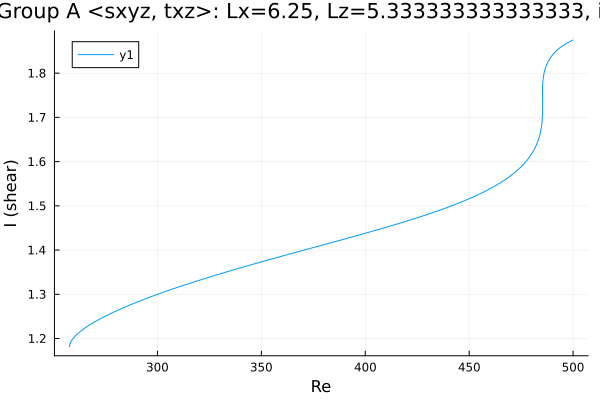

The table this chart was drawn from, first rows:
Re, shear
257.7, 1.182
257.7, 1.182
257.7, 1.182
257.7, 1.182
257.7, 1.182
257.7, 1.182
257.9, 1.187
258.4, 1.193
259.1, 1.198
260.5, 1.206
261.9, 1.212
263.3, 1.218
264.7, 1.223
266.1, 1.227
267.5, 1.231
269, 1.235
270.4, 1.239
271.8, 1.243
273.2, 1.246
274.6, 1.25
276, 1.253
277.4, 1.256
278.9, 1.26
280.3, 1.263
281.7, 1.266
283.1, 1.269
284.5, 1.271
285.9, 1.274
287.3, 1.277
288.8, 1.28
290.2, 1.282
291.6, 1.285
293, 1.288
294.4, 1.29
295.8, 1.293
297.2, 1.295
298.1, 1.297
298.7, 1.298
299.1, 1.298
299.4, 1.299
299.6, 1.299
299.8, 1.299
299.9, 1.3
299.9, 1.3
300, 1.3
300, 1.3
300, 1.3
300.0, 1.3
300.0, 1.3
300, 1.3
300, 1.3
300, 1.3
300.1, 1.3
300.1, 1.3
300.2, 1.3
300.4, 1.301
300.6, 1.301
300.9, 1.301
301.3, 1.302
301.9, 1.303
... 219 more rows
